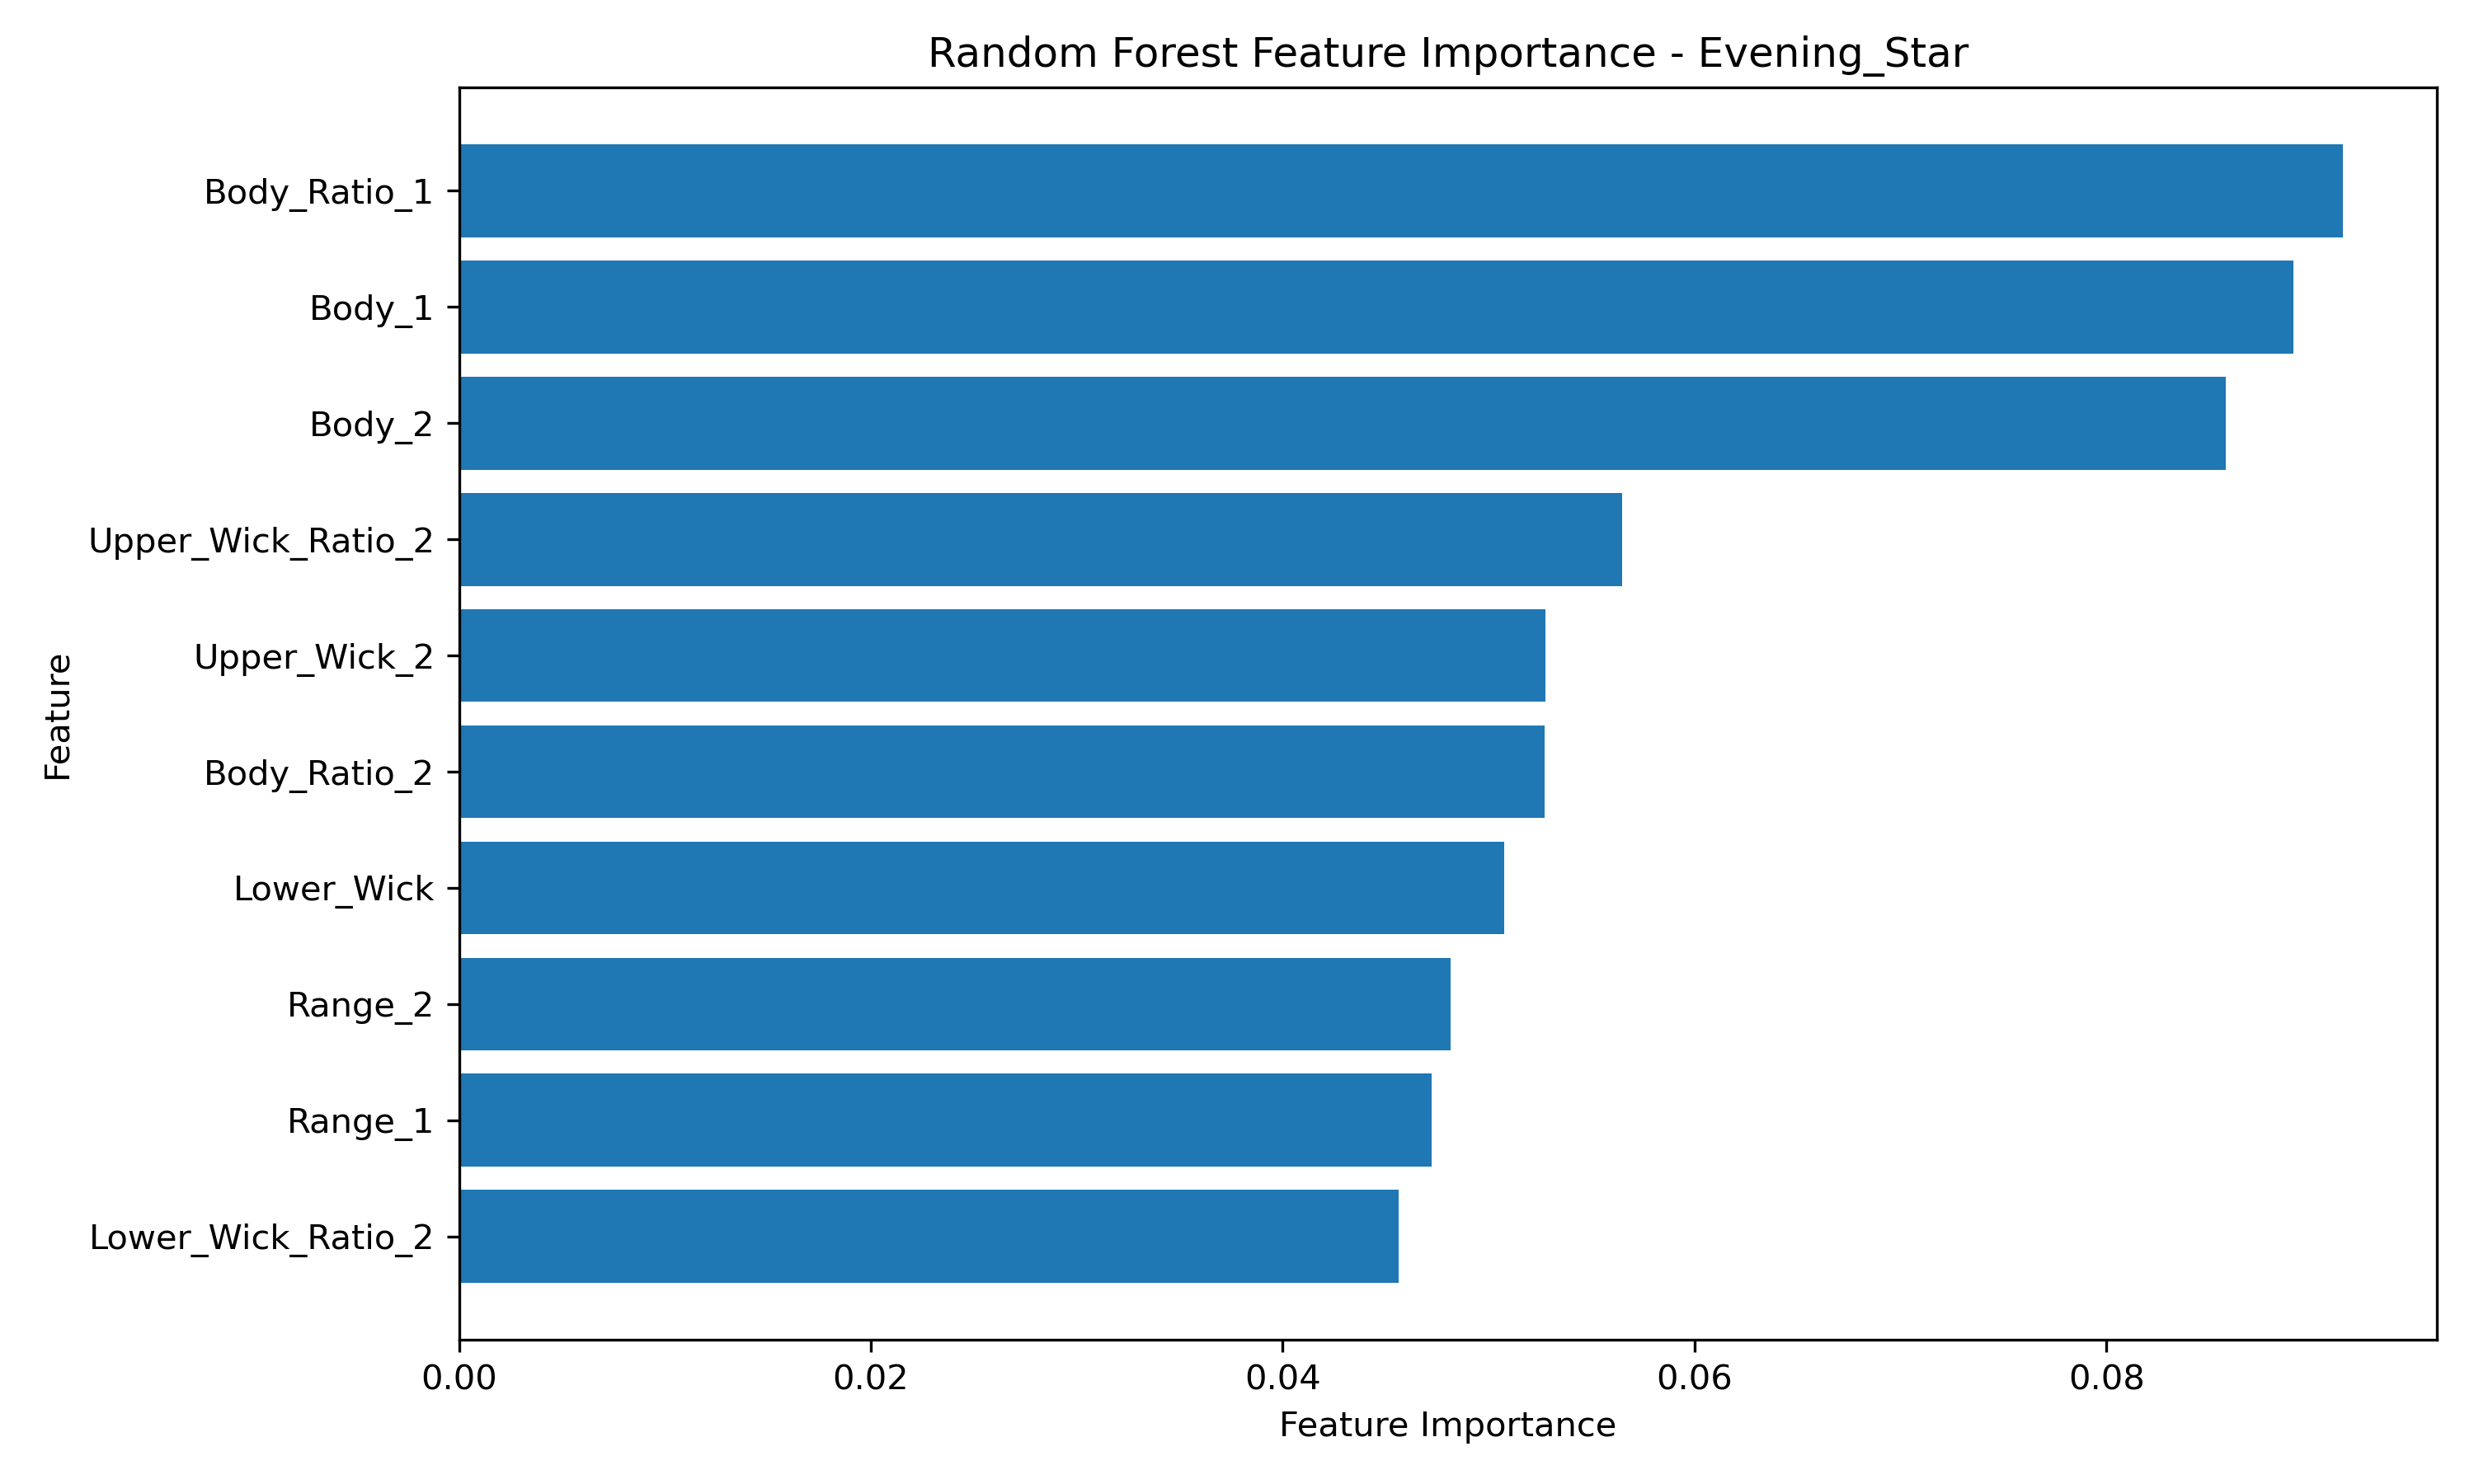

The table this chart was drawn from, first rows:
Feature, Importance
Body_Ratio_1, 0.09147
Body_1, 0.08909
Body_2, 0.08578
Upper_Wick_Ratio_2, 0.05649
Upper_Wick_2, 0.05275
Body_Ratio_2, 0.05272
Lower_Wick, 0.05074
Range_2, 0.04814
Range_1, 0.04722
Lower_Wick_Ratio_2, 0.04562
